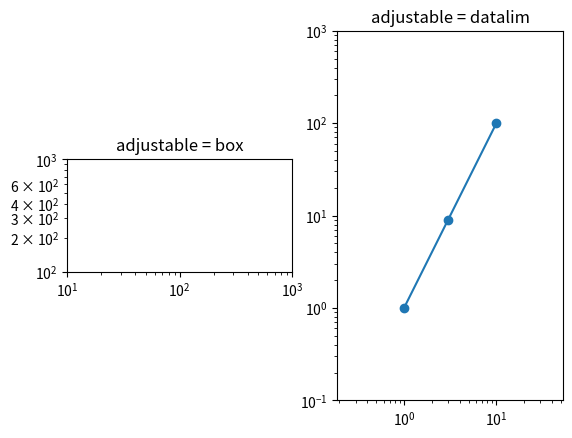

This chart was generated by the following Python code:
import matplotlib.pyplot as plt

fig, (ax1, ax2) = plt.subplots(1, 2)
ax1.set_xscale("log")
ax1.set_yscale("log")
ax1.set_xlim(1e1, 1e3)
ax1.set_ylim(1e2, 1e3)
ax1.set_aspect(1)
ax1.set_title("adjustable = box")

ax2.set_xscale("log")
ax2.set_yscale("log")
ax2.set_adjustable("datalim")
ax2.plot([1, 3, 10], [1, 9, 100], "o-")
ax2.set_xlim(1e-1, 1e2)
ax2.set_ylim(1e-1, 1e3)
ax2.set_aspect(1)
ax2.set_title("adjustable = datalim")

plt.draw()
plt.show()
